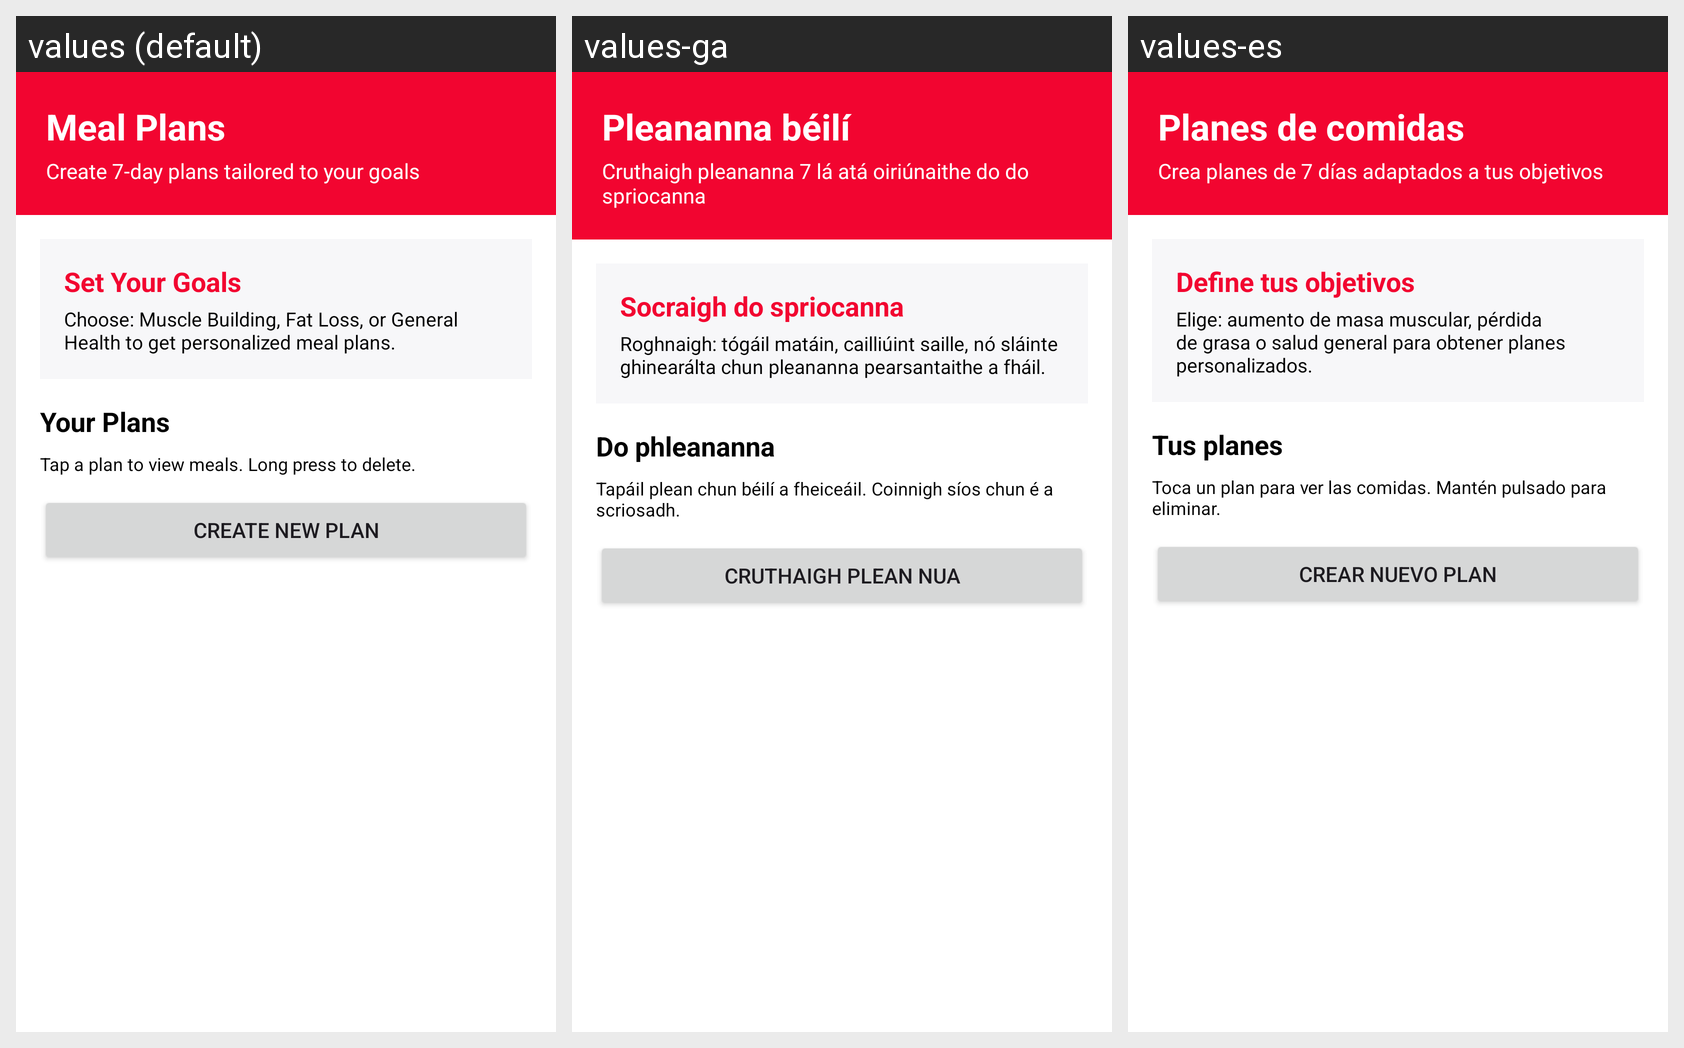

Here is an Android app screen in its default locale and in the app's own translations. Write out the translated-string differences for the strings that appear on this screen.
Android screen res/layout/fragment_plans.xml rendered under 3 locales, left to right: values (default), values-ga, values-es. Device: Nexus 5 (rendered at 1080×1920; each locale shown at half size, 540×960, under a caption strip naming it); theme Theme.SA_CA_2026.
Strings drawn on this screen, with the default value and each locale's value (text and hints the layout hard-codes, and strings that could not be matched under every locale, appear in the picture but are not listed):

plans_page_heading
  values: Meal Plans
  values-ga: Pleananna béilí
  values-es: Planes de comidas

plans_page_heading_desc
  values: Create 7-day plans tailored to your goals
  values-ga: Cruthaigh pleananna 7 lá atá oiriúnaithe do do spriocanna
  values-es: Crea planes de 7 días adaptados a tus objetivos

plans_page_setGoals
  values: Set Your Goals
  values-ga: Socraigh do spriocanna
  values-es: Define tus objetivos

plans_page_setGoals_desc
  values: Choose: Muscle Building, Fat Loss, or General Health to get personalized meal plans.
  values-ga: Roghnaigh: tógáil matáin, cailliúint saille, nó sláinte ghinearálta chun pleananna pearsantaithe a fháil.
  values-es: Elige: aumento de masa muscular, pérdida de grasa o salud general para obtener planes personalizados.

plans_page_yourPlans
  values: Your Plans
  values-ga: Do phleananna
  values-es: Tus planes

plans_page_yourPlans_desc
  values: Tap a plan to view meals. Long press to delete.
  values-ga: Tapáil plean chun béilí a fheiceáil. Coinnigh síos chun é a scriosadh.
  values-es: Toca un plan para ver las comidas. Mantén pulsado para eliminar.

plans_page_create_planNew
  values: Create New Plan
  values-ga: Cruthaigh plean nua
  values-es: Crear nuevo plan
